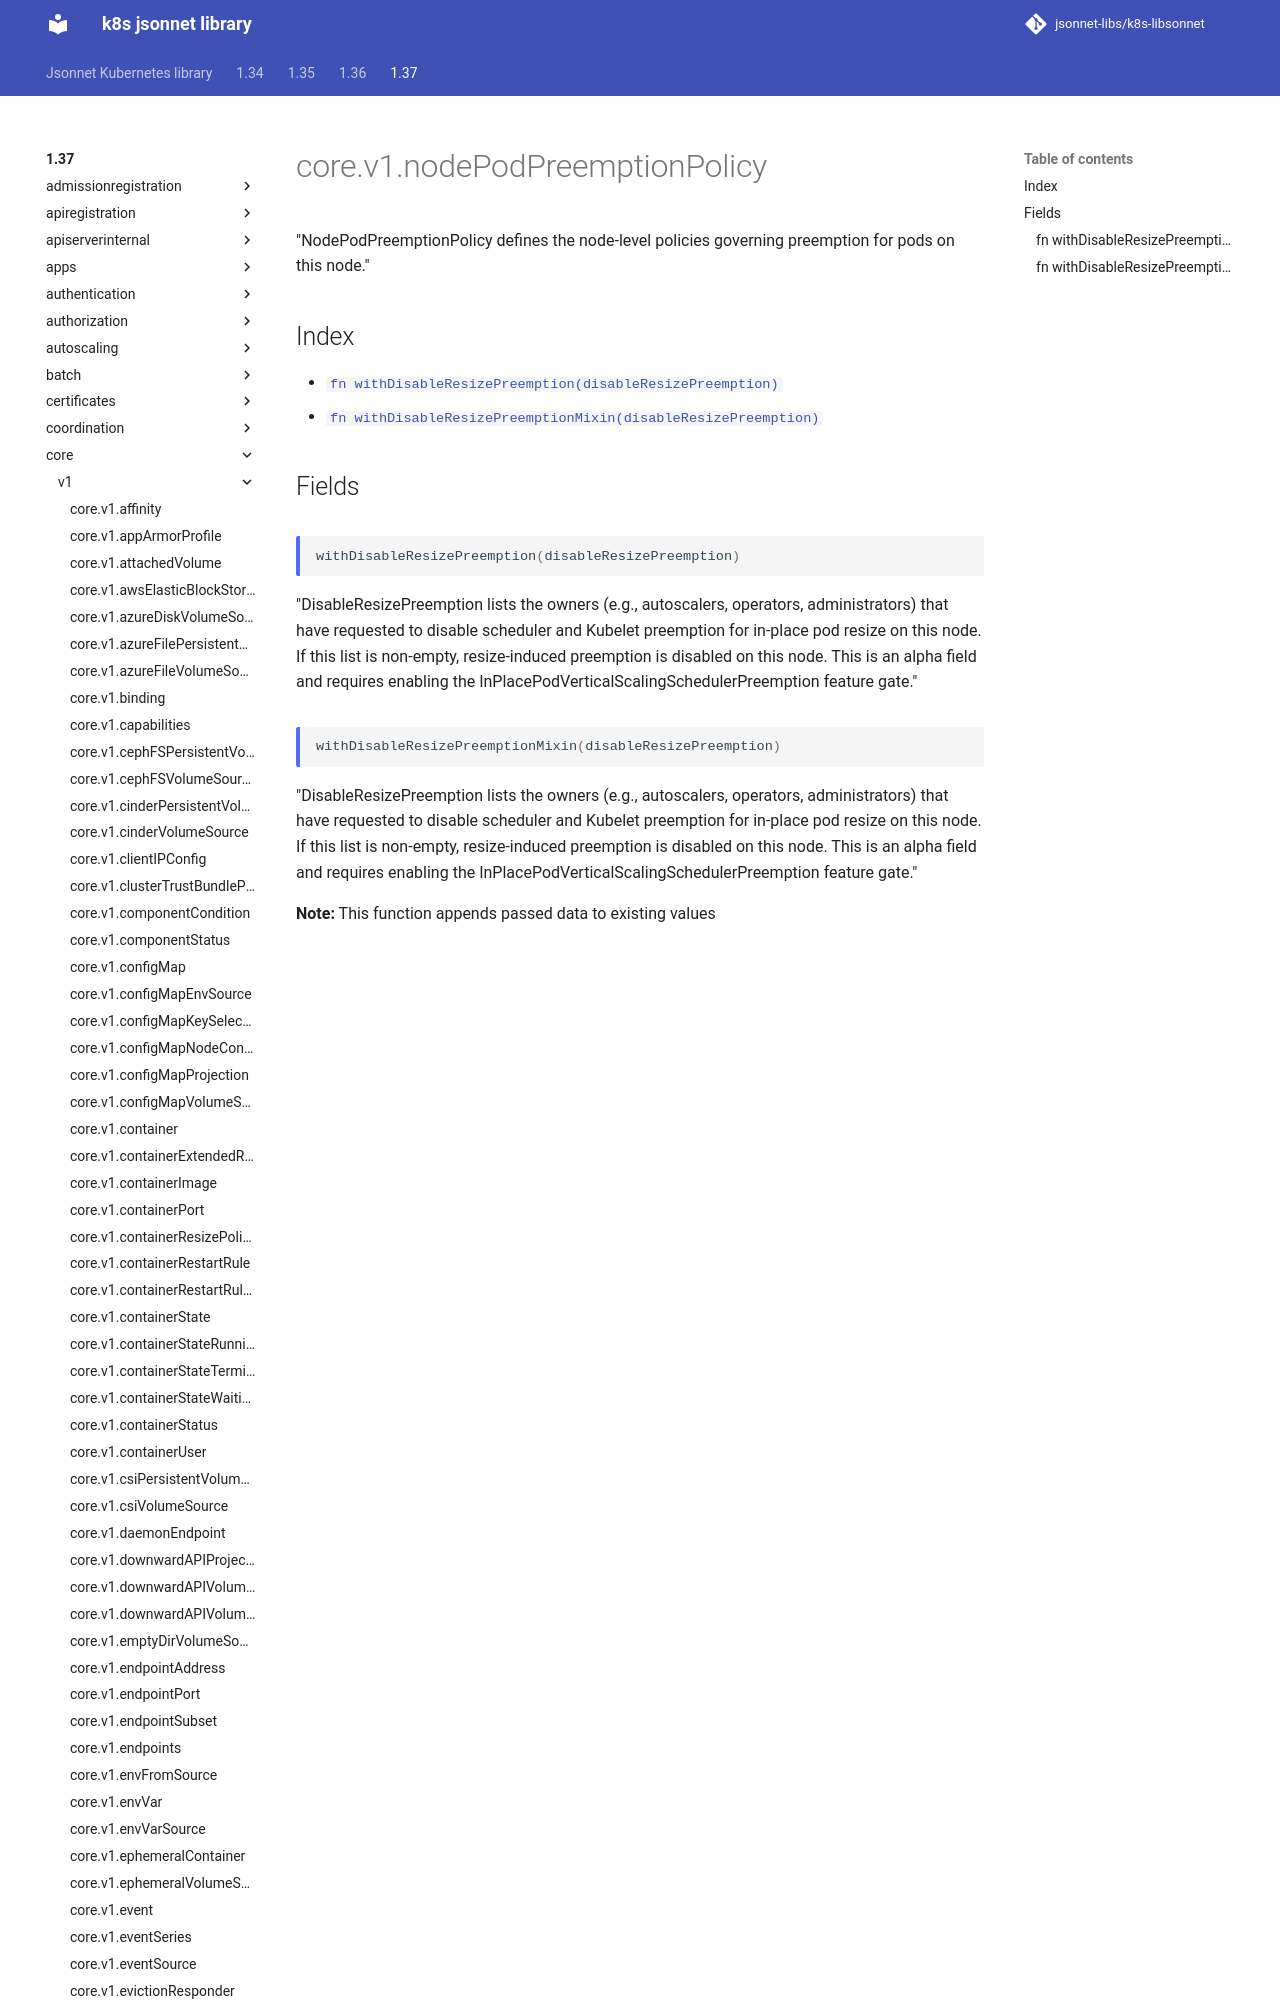

repository: jsonnet-libs/k8s-libsonnet · page: 1.37/core/v1/nodePodPreemptionPolicy/index.html · generator: mkdocs

---
permalink: /1.37/core/v1/nodePodPreemptionPolicy/
---

# core.v1.nodePodPreemptionPolicy

"NodePodPreemptionPolicy defines the node-level policies governing preemption for pods on this node."

## Index

* [`fn withDisableResizePreemption(disableResizePreemption)`](#fn-withdisableresizepreemption)
* [`fn withDisableResizePreemptionMixin(disableResizePreemption)`](#fn-withdisableresizepreemptionmixin)

## Fields
